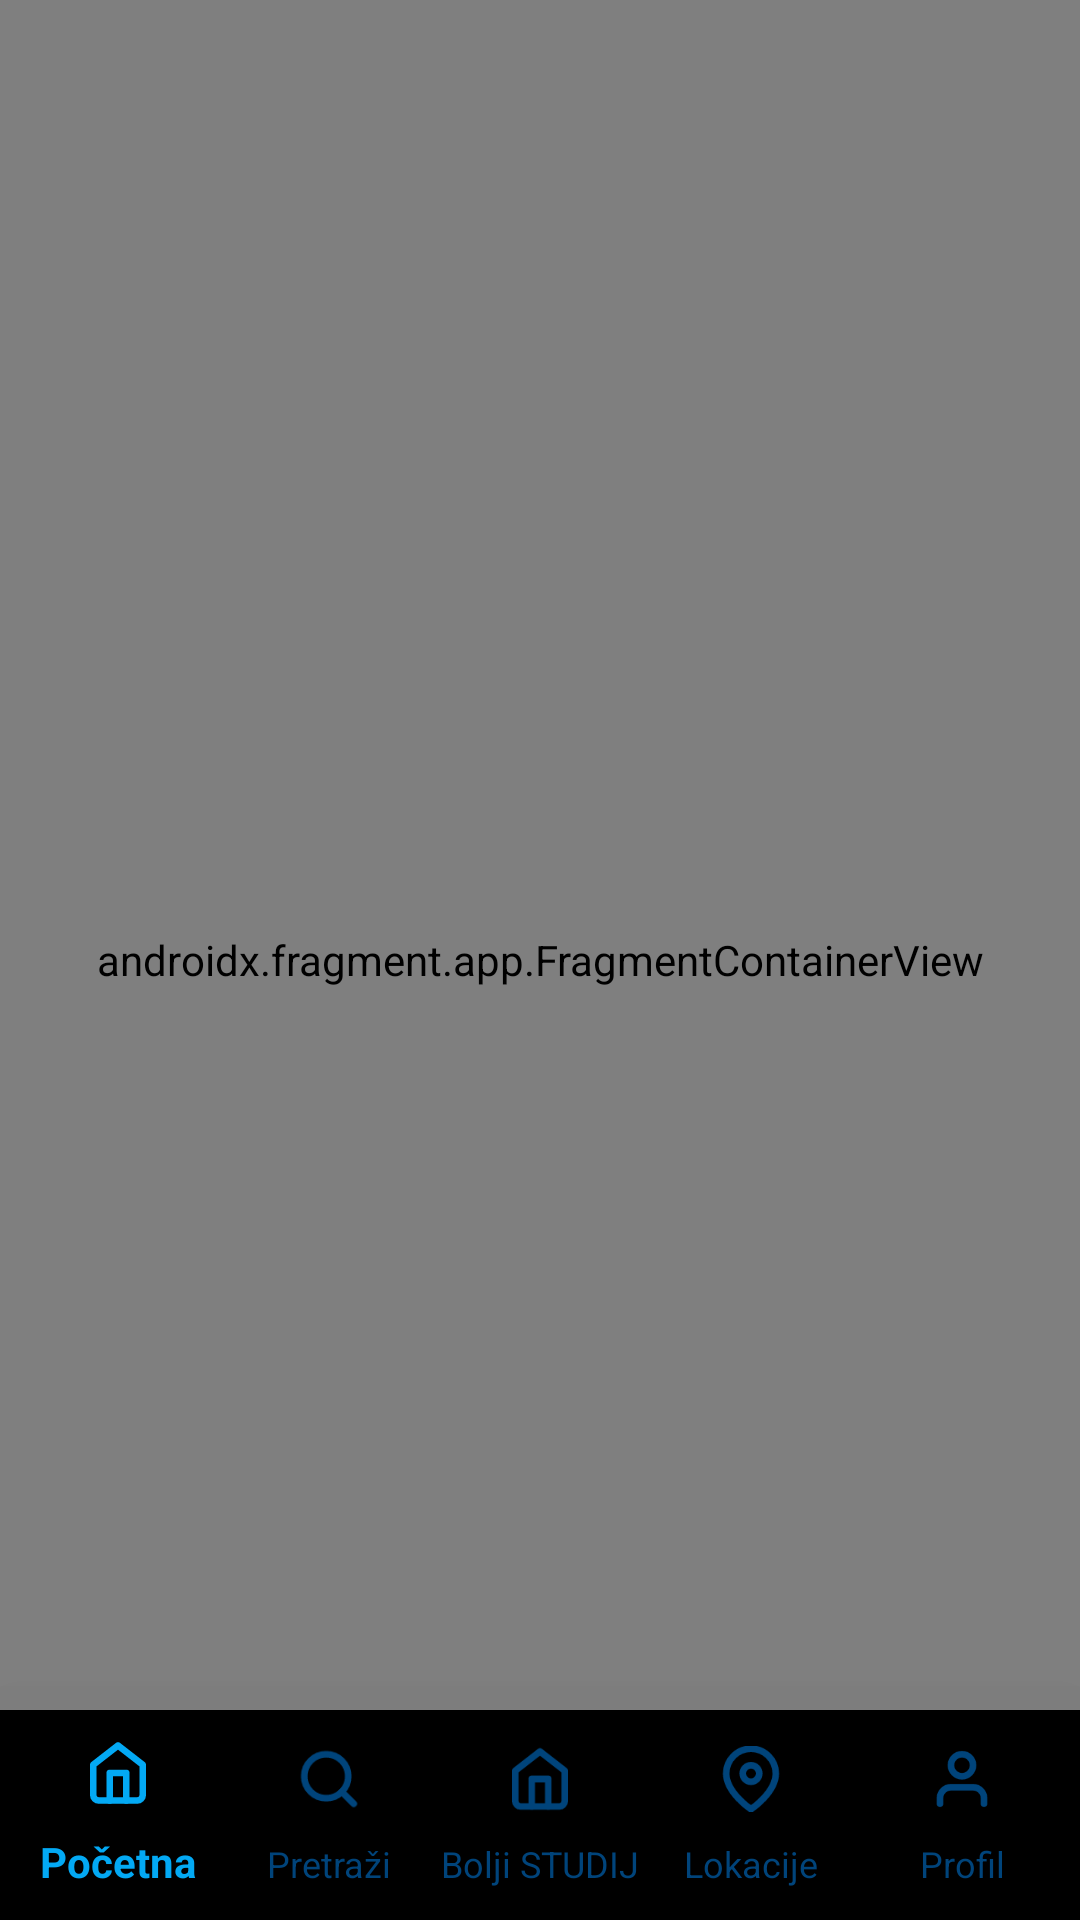

Produce the Android XML layout that renders to this screen, including the resource entries it uses.
<!-- AndroidManifest.xml: application theme Theme.BoljiStudij -->
<!-- res/layout/activity_main.xml -->
<?xml version="1.0" encoding="utf-8"?>
<androidx.constraintlayout.widget.ConstraintLayout xmlns:android="http://schemas.android.com/apk/res/android"
    xmlns:app="http://schemas.android.com/apk/res-auto"
    android:id="@+id/root_container"
    android:layout_width="match_parent"
    android:layout_height="match_parent">

    <androidx.fragment.app.FragmentContainerView
        android:id="@+id/nav_host_fragment_container"
        android:name="androidx.navigation.fragment.NavHostFragment"
        android:layout_width="0dp"
        android:layout_height="0dp"
        app:defaultNavHost="true"
        app:layout_constraintBottom_toBottomOf="parent"
        app:layout_constraintEnd_toEndOf="parent"
        app:layout_constraintStart_toStartOf="parent"
        app:layout_constraintTop_toTopOf="parent"
        app:navGraph="@navigation/main_nav" />

    <com.example.boljistudij.views.status.StatusView
        android:id="@+id/status_view"
        android:layout_width="0dp"
        android:layout_height="60dp"
        android:layout_marginBottom="1dp"
        app:layout_constraintBottom_toTopOf="parent"
        app:layout_constraintEnd_toEndOf="parent"
        app:layout_constraintStart_toStartOf="parent" />

    <com.google.android.material.bottomnavigation.BottomNavigationView
        android:id="@+id/bottom_navigation"
        android:layout_width="match_parent"
        android:layout_height="70dp"
        android:background="@drawable/background_rounded_top_corners"
        android:clipToPadding="false"
        app:elevation="50dp"
        app:menu="@menu/menu_bottom_navigation"
        app:layout_constraintStart_toStartOf="parent"
        app:layout_constraintEnd_toEndOf="parent"
        app:layout_constraintBottom_toBottomOf="parent" />


    <com.example.boljistudij.views.FullScreenCircularProgressView
        android:id="@+id/progress_bar_circular"
        android:layout_width="0dp"
        android:layout_height="0dp"
        android:visibility="gone"
        app:layout_constraintBottom_toBottomOf="parent"
        app:layout_constraintEnd_toEndOf="parent"
        app:layout_constraintStart_toStartOf="parent"
        app:layout_constraintTop_toTopOf="parent" />

</androidx.constraintlayout.widget.ConstraintLayout>
<!-- resources referenced by this layout -->
<resources>
  <style name="Theme.BoljiStudij" parent="Theme.MaterialComponents.Light.NoActionBar">
          
          <item name="colorPrimary">@color/white</item>
          <item name="colorPrimaryVariant">@color/blue</item>
          <item name="colorOnPrimary">@color/white</item>
          
          <item name="colorSecondary">@color/teal_200</item>
          <item name="colorSecondaryVariant">@color/teal_700</item>
          <item name="colorOnSecondary">@color/black</item>
          
          <item name="android:statusBarColor">?attr/colorPrimaryVariant</item>
          
          <item name="bottomNavigationStyle">@style/BottomNavigationStyle</item>
      </style>
  <color name="white">#FFFFFFFF</color>
  <color name="blue">#00447B</color>
  <color name="teal_200">#FF03DAC5</color>
  <color name="teal_700">#FF018786</color>
  <color name="black">#FF000000</color>
  <style name="BottomNavigationStyle">
          <item name="android:background">@drawable/background_rounded_top_corners</item>
          <item name="itemIconTint">@color/foreground_color_checked</item>
          <item name="itemTextColor">@color/foreground_color_checked</item>
          <item name="labelVisibilityMode">labeled</item>
          <item name="itemIconPadding">4dp</item>
          <item name="itemIconSize">22dp</item>
          <item name="android:padding">4dp</item>
      </style>
</resources>
